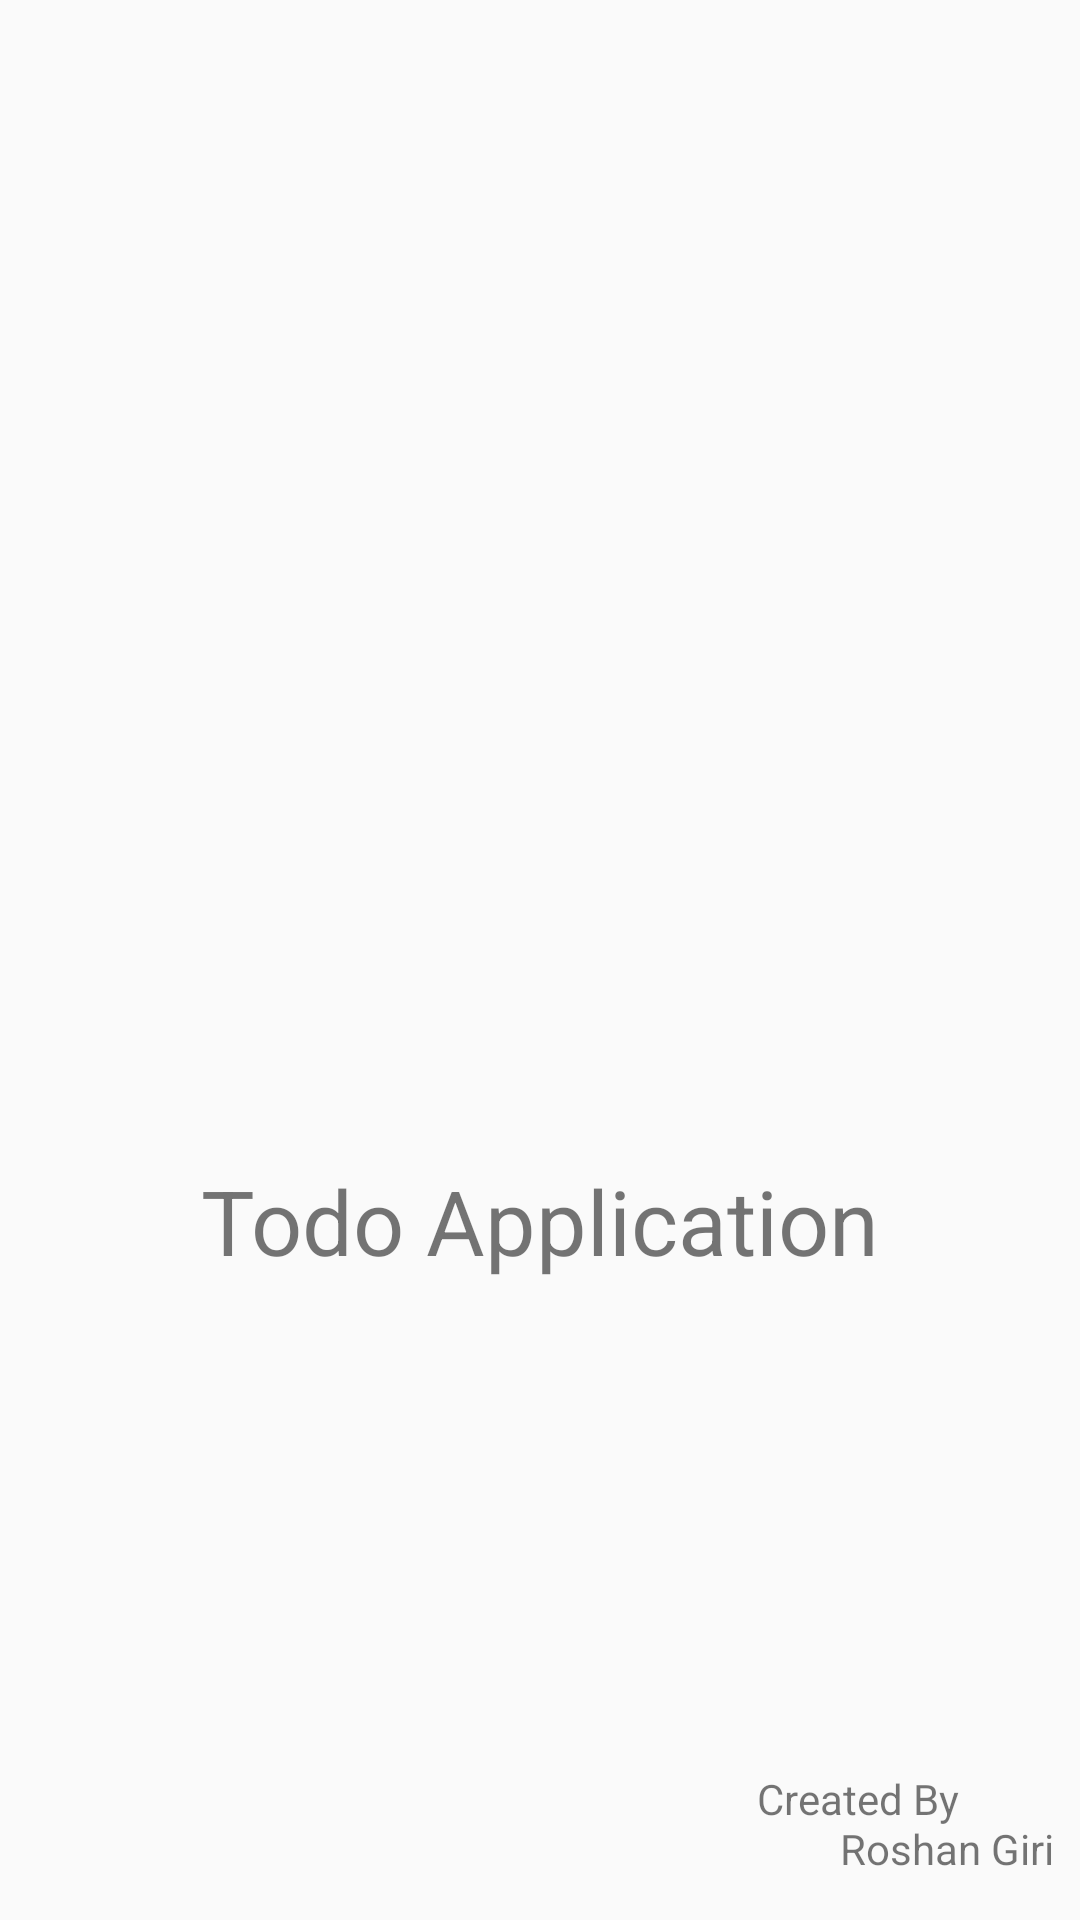

This screen was rendered from an Android layout file. Write that file and the resources it references.
<!-- AndroidManifest.xml: application theme AppTheme -->
<!-- res/layout/activity_launcher_screeen.xml -->
<?xml version="1.0" encoding="utf-8"?>
<androidx.constraintlayout.widget.ConstraintLayout xmlns:android="http://schemas.android.com/apk/res/android"
    xmlns:app="http://schemas.android.com/apk/res-auto"
    xmlns:tools="http://schemas.android.com/tools"
    android:layout_width="match_parent"
    android:layout_height="match_parent"
    tools:context=".tasks.Launcher_screeen">

    <ImageView
        android:id="@+id/imageView"
        android:layout_width="246dp"
        android:layout_height="159dp"
        android:layout_marginTop="220dp"
        app:layout_constraintEnd_toEndOf="parent"
        app:layout_constraintStart_toStartOf="parent"
        app:layout_constraintTop_toTopOf="parent"
        app:srcCompat="@drawable/todoimage" />

    <TextView
        android:id="@+id/textView"
        android:layout_width="wrap_content"
        android:layout_height="wrap_content"
        android:fontFamily="sans-serif-thin"
        android:text="Todo Application"
        android:textSize="30sp"
        android:textStyle="bold"
        app:layout_constraintBottom_toBottomOf="parent"
        app:layout_constraintEnd_toEndOf="parent"
        app:layout_constraintStart_toStartOf="parent"
        app:layout_constraintTop_toBottomOf="@+id/imageView"
        app:layout_constraintVertical_bias="0.035" />

    <TextView
        android:id="@+id/textView2"
        android:layout_width="wrap_content"
        android:layout_height="wrap_content"
        android:fontFamily="sans-serif-thin"
        android:text="Created By"
        android:textSize="14sp"
        android:textStyle="bold"
        app:layout_constraintBottom_toBottomOf="parent"
        app:layout_constraintEnd_toEndOf="parent"
        app:layout_constraintHorizontal_bias="0.862"
        app:layout_constraintStart_toStartOf="parent"
        app:layout_constraintTop_toTopOf="parent"
        app:layout_constraintVertical_bias="0.95" />

    <TextView
        android:id="@+id/textView3"
        android:layout_width="wrap_content"
        android:layout_height="wrap_content"
        android:fontFamily="sans-serif-thin"
        android:text="Roshan Giri"
        android:textSize="14sp"
        android:textStyle="bold"
        app:layout_constraintBottom_toBottomOf="parent"
        app:layout_constraintEnd_toEndOf="parent"
        app:layout_constraintHorizontal_bias="0.97"
        app:layout_constraintStart_toStartOf="parent"
        app:layout_constraintTop_toTopOf="parent"
        app:layout_constraintVertical_bias="0.977" />
</androidx.constraintlayout.widget.ConstraintLayout>
<!-- resources referenced by this layout -->
<resources>
  <style name="AppTheme" parent="Theme.AppCompat.Light.DarkActionBar">
          
          <item name="colorPrimary">@color/materialOrange</item>
          <item name="colorPrimaryDark">#A17028</item>
          <item name="colorAccent">#8F6629</item>
      </style>
</resources>
